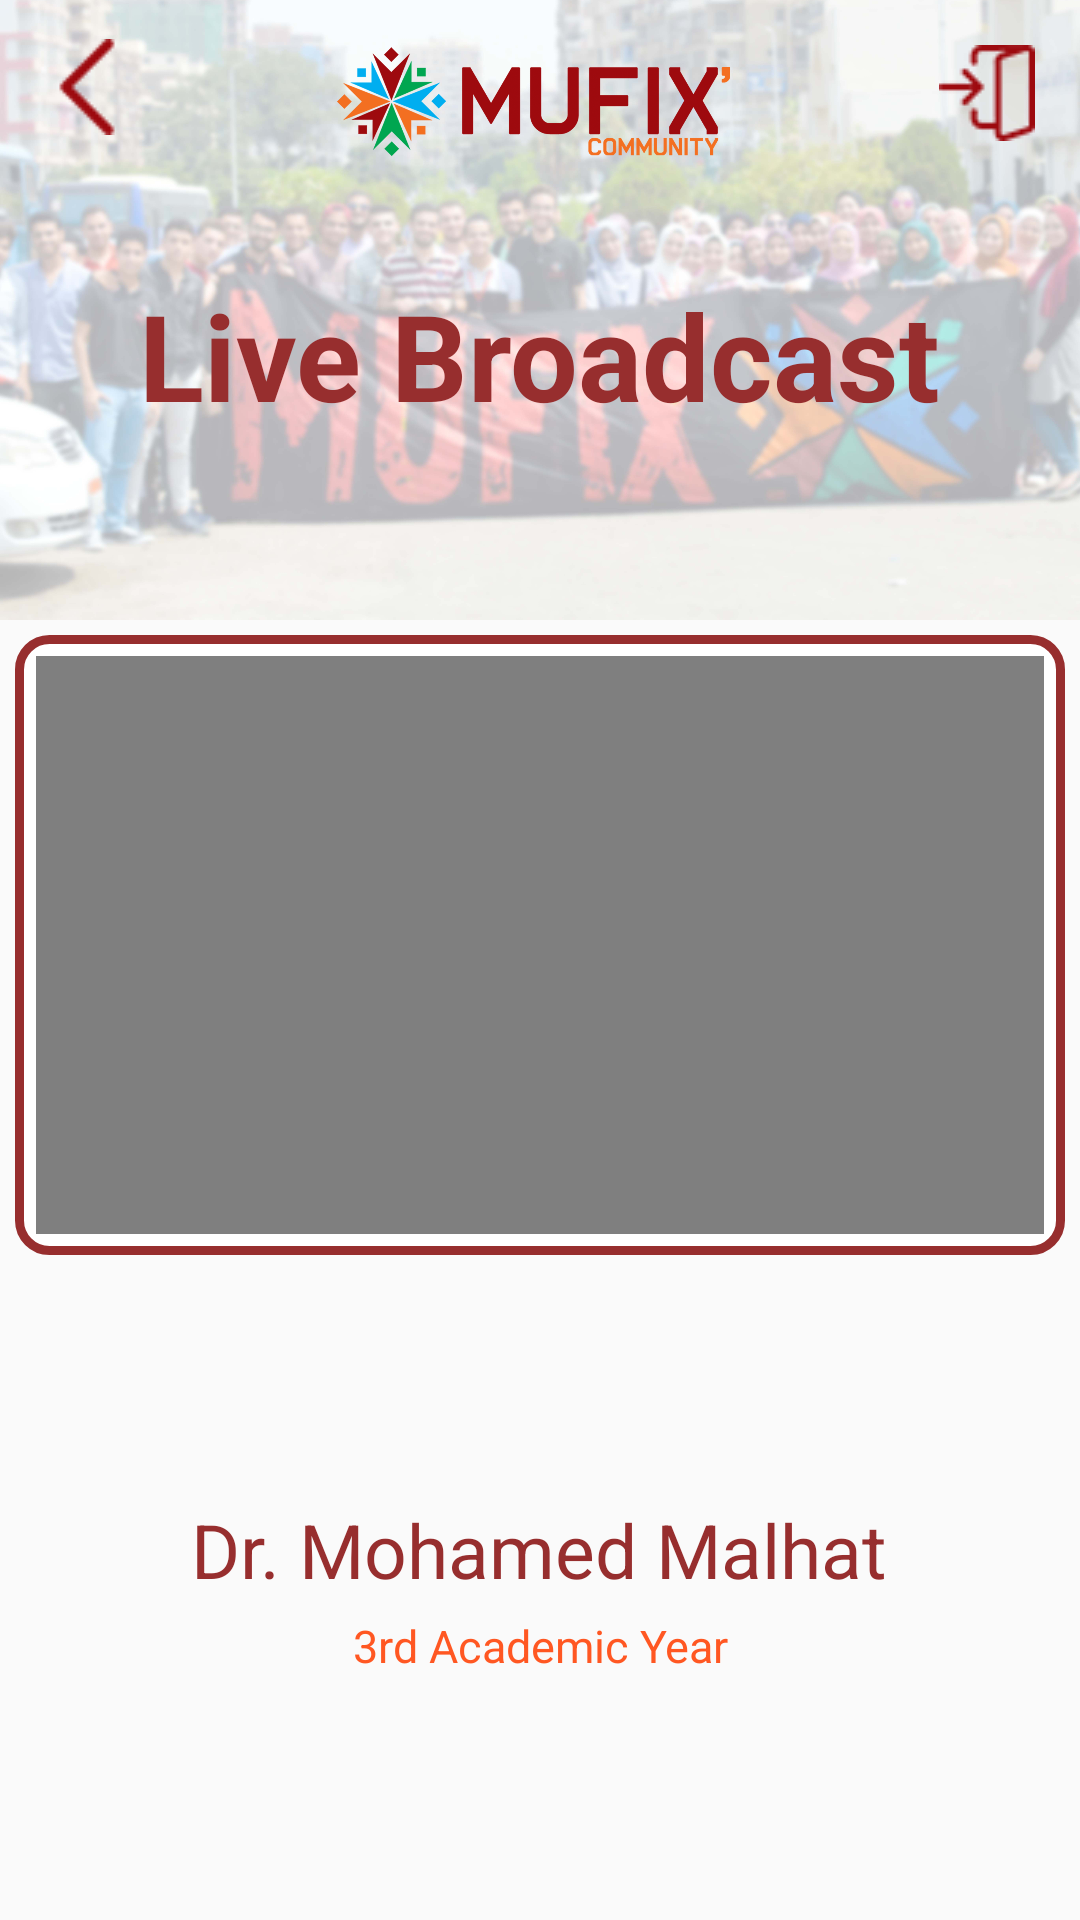

Layout XML and referenced resources for this Android screen:
<!-- AndroidManifest.xml: application theme AppTheme -->
<!-- res/layout/activity_live.xml -->
<?xml version="1.0" encoding="utf-8"?>
<LinearLayout xmlns:android="http://schemas.android.com/apk/res/android"
    xmlns:app="http://schemas.android.com/apk/res-auto"
    xmlns:tools="http://schemas.android.com/tools"
    android:layout_width="match_parent"
    android:layout_height="match_parent"
    android:orientation="vertical"
    tools:context=".MainActivity"
    >
    <RelativeLayout
        android:layout_width="match_parent"
        android:layout_weight="1"
        android:layout_height="0dp">
        <ImageView
            android:layout_width="match_parent"
            android:layout_height="400dp"
            android:layout_weight="1"
            android:layout_alignParentTop="true"
            android:layout_marginTop="-57dp"
            android:scaleType="centerCrop"
            android:src="@drawable/back1"
            />
        <LinearLayout

            android:layout_width="match_parent"
            android:layout_height="wrap_content"
            android:orientation="horizontal"
            android:layout_margin="10dp"
            android:id="@+id/titlebar"
            >
            <ImageButton
                android:id="@+id/BackButton"
                android:layout_width="wrap_content"
                android:layout_height="wrap_content"
                android:background="@drawable/back"
                android:layout_margin="3dp"
                android:onClick="home"
                />
            <ImageView
                android:id="@+id/logoimage"
                android:layout_width="150dp"
                android:layout_height="50dp"
                android:layout_weight="1"
                android:src="@drawable/logo"/>
            <ImageView
                android:id="@+id/menuImage"
                android:layout_width="wrap_content"
                android:layout_height="wrap_content"
                android:src="@drawable/menu"
                android:layout_margin="5dp"
                />
        </LinearLayout>
        <TextView
            android:id="@+id/teamsmembers"
            android:layout_width="wrap_content"
            android:layout_height="wrap_content"
            android:text="Live Broadcast"
            style="@style/h1"
            android:paddingTop="30dp"
            android:textColor="@color/colorPrimary"
            android:layout_centerInParent="true"
            />

    </RelativeLayout>
    <LinearLayout
        android:layout_width="match_parent"
        android:layout_height="0dp"
        android:layout_weight="1"
        android:layout_margin="5dp"
        android:padding="7dp"
        android:layout_alignParentBottom="true"
        android:background="@drawable/shapes"  >
        <VideoView
            android:id="@+id/videoView"
            android:layout_width="match_parent"
            android:layout_height="wrap_content"
             />


    </LinearLayout>
    <LinearLayout
        android:layout_width="match_parent"
        android:layout_height="0dp"
        android:layout_weight="1"
        android:layout_margin="5dp"
        android:padding="7dp"
        android:gravity="center"
        android:orientation="vertical"
        android:layout_alignParentBottom="true"
         >
        <TextView
            android:layout_width="wrap_content"
            android:layout_height="wrap_content"
            android:text="Dr. Mohamed Malhat"
            style="@style/h2"
            android:textColor="@color/colorPrimary"
            android:layout_centerInParent="true"
            />
        <TextView
            android:layout_width="wrap_content"
            android:layout_height="wrap_content"
            android:text="3rd Academic Year"
            style="@style/table2"

            android:layout_centerInParent="true"
            />

    </LinearLayout>


</LinearLayout>
<!-- resources referenced by this layout -->
<resources>
  <color name="colorPrimary">#972E2E</color>
  <!-- drawable back: png bitmap (drawable, 1583 bytes) -->
  <!-- drawable back1: jpg bitmap (drawable, 563803 bytes) -->
  <!-- drawable logo: png bitmap (drawable, 252890 bytes) -->
  <!-- drawable menu: png bitmap (drawable, 1773 bytes) -->
  <!-- drawable shapes (drawable) -->
  <shape xmlns:android="http://schemas.android.com/apk/res/android"
      android:shape="rectangle">
  
      <corners
          android:radius="10dp" />
  
      <gradient
          android:angle="45"
          android:centerColor="#FFFFFF"
          android:endColor="#FFFFFF"
          android:startColor="#FFFFFF"
          android:type="linear" />
  
      
      
  
  
      
      <stroke
          android:width="3dp"
          android:color="#972E2E" />
  
      
      
  
  </shape>
  <style name="h1">
          <item name="android:textSize">40sp</item>
          <item name="android:textStyle">bold</item>
          <item name="fontFamily">@font/font</item>
  
      </style>
  <style name="h2">
          <item name="android:textSize">25sp</item>
  
      </style>
  <style name="table2">
          <item name="android:textSize">15sp</item>
          <item name="android:padding">5dp</item>
          <item name="android:textColor">#FF5722</item>
          <item name="android:gravity">center</item>
      </style>
  <style name="AppTheme" parent="Theme.AppCompat.Light.NoActionBar">
          
          <item name="colorPrimary">@color/colorPrimary</item>
          <item name="colorPrimaryDark">#9D0B0E</item>
          <item name="colorAccent">@color/colorAccent</item>
      </style>
  <color name="colorAccent">#03DAC5</color>
</resources>
